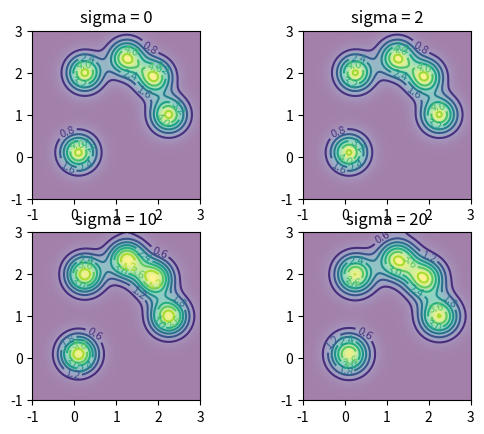

The matplotlib source for this figure:
import math

import matplotlib.pyplot as plt
import numpy as np

def f2d(x : np.ndarray, centers : np.ndarray):
    y = np.zeros(x.shape)
    for center in centers:
        y = y + 5 * np.exp(-6 * np.power(x - center, 2))
    return y

def f3d(x : np.ndarray, y : np.ndarray):
    z = np.zeros((x.shape[0], y.shape[0]))
    p = np.array([[2, 0.25], [1, 2.25], [1.9, 1.9], [2.35, 1.25], [0.1, 0.1]])
    for point in p:
        for i in range(x.shape[0]):
            for j in range(y.shape[0]):
                z[i][j] = z[i][j] + 5 * np.exp(-6 * (np.power(x[i] - point[0], 2) + np.power(y[j] - point[1], 2)))
    return z

def add_noise(x : np.ndarray):
    result = np.copy(x) + np.random.rand(x.shape[0]) * 0.2 - 0.1
    return result

def smooth_2d_by_anisotropic(array : np.ndarray, sigma : int) -> np.ndarray :
    def g(K : float, gradient_data : float) -> float :
        return 1 / (1 + math.pow(abs(gradient_data / K), 2))
    def smooth_helper(data : np.ndarray) -> np.ndarray :
        # value of K is 90% of total data. the paper recommends to use 90% of total gradient of the data
        K = 0
        for x in np.nditer(data):
            K += x
        K *= 0.9
        
        next_data = np.zeros(data.shape)
        for i in range(data.shape[0]):
            sum_of_constants_times_dData = 0
            # out-of-boundary pixel is assumed to have the same value as data[i, j]
            for di in [-1, 1]:
                if (0 <= i+di) and (i+di < data.shape[0]):
                    dData = data[i+di] - data[i]
                    constant = g(K, dData)
                    sum_of_constants_times_dData += constant * dData
            next_data[i] = data[i] + (0.5 * sum_of_constants_times_dData)
        return next_data

    data = np.copy(array)
    for i in range(sigma):
        data = smooth_helper(data)
    return data

def smooth_3d_by_anisotropic(array : np.ndarray, sigma : int) -> np.ndarray :
    def g(K : float, gradient_data : float) -> float :
        return 1 / (1 + (gradient_data / K)**2)
    def smooth_helper(data : np.ndarray) -> np.ndarray :
        # value of K is 90% of total data. the paper recommends to use 90% of total gradient of the data
        K = 0
        for x in np.nditer(data):
            K += x
        K *= 0.9

        next_data = np.zeros(data.shape)
        for i in range(data.shape[0]):
            for j in range(data.shape[1]):
                sum_of_constants_times_dData = 0
                # out-of-boundary pixel is assumed to have the same value as data[i, j]
                for di in [-1, 1]:
                    if (0 <= i+di) and (i+di < data.shape[0]):
                        dData = data[i+di, j] - data[i, j]
                        constant = g(K, dData)
                        sum_of_constants_times_dData += constant * dData
                for dj in [-1, 1]:
                    if (0 <= j+dj) and (j+dj < data.shape[1]):
                        dData = data[i, j+dj] - data[i, j]
                        constant = g(K, dData)
                        sum_of_constants_times_dData += constant * dData
                next_data[i, j] = data[i, j] + (0.25 * sum_of_constants_times_dData)
        return next_data

    data = np.copy(array)
    for i in range(sigma):
        data = smooth_helper(data)
    return data

def test_2d():
    x = np.linspace(-3, 3, 1001)
    y = f2d(x, np.array([2, 1, 1.9, 2.35, 0.1])) # x axis
    # y = f2d(x, np.array([0.25, 2.25, 1.9, 1.25, 0.1])) # y axis
    y1 = smooth_2d_by_anisotropic(y, sigma=500)
    y2 = smooth_2d_by_anisotropic(y, sigma=1000)
    y3 = smooth_2d_by_anisotropic(y, sigma=2000)
    y4 = smooth_2d_by_anisotropic(y, sigma=4000)
    y5 = smooth_2d_by_anisotropic(y, sigma=7000)

    fig = plt.figure()
    ax = fig.add_subplot(2, 3, 1)
    ax1 = fig.add_subplot(2, 3, 2)
    ax2 = fig.add_subplot(2, 3, 3)
    ax3 = fig.add_subplot(2, 3, 4)
    ax4 = fig.add_subplot(2, 3, 5)
    ax5 = fig.add_subplot(2, 3, 6)

    ax.plot(x, y)
    ax.set_title('sigma = 0')
    ax1.plot(x, y1)
    ax1.set_title('sigma = 500')
    ax2.plot(x, y2)
    ax2.set_title('sigma = 1000')
    ax3.plot(x, y3)
    ax3.set_title('sigma = 2000')
    ax4.plot(x, y4)
    ax4.set_title('sigma = 4000')
    ax5.plot(x, y5)
    ax5.set_title('sigma = 7000')
    plt.show()

def test_3d():
    x = np.linspace(-1, 3, 101)
    y = np.linspace(-1, 3, 101)
    z = f3d(x, y)
    z1 = smooth_3d_by_anisotropic(z, sigma=2)
    z2 = smooth_3d_by_anisotropic(z, sigma=10)
    z3 = smooth_3d_by_anisotropic(z, sigma=20)

    fig = plt.figure()
    ax = fig.add_subplot(2, 2, 1)
    ax1 = fig.add_subplot(2, 2, 2)
    ax2 = fig.add_subplot(2, 2, 3)
    ax3 = fig.add_subplot(2, 2, 4)

    def draw(axes : plt.Axes, z_value, title : str):
        axes.clabel(axes.contour(x, y, z_value), inline = True, fontsize = 8)
        axes.imshow(z_value, extent = [-1, 3, -1, 3], origin = 'lower', alpha = 0.5)
        axes.set_aspect('equal', 'box')
        axes.set_title(title)

    draw(ax, z, 'sigma = 0')
    draw(ax1, z1, 'sigma = 2')
    draw(ax2, z2, 'sigma = 10')
    draw(ax3, z3, 'sigma = 20')
    plt.show()

test_3d()
